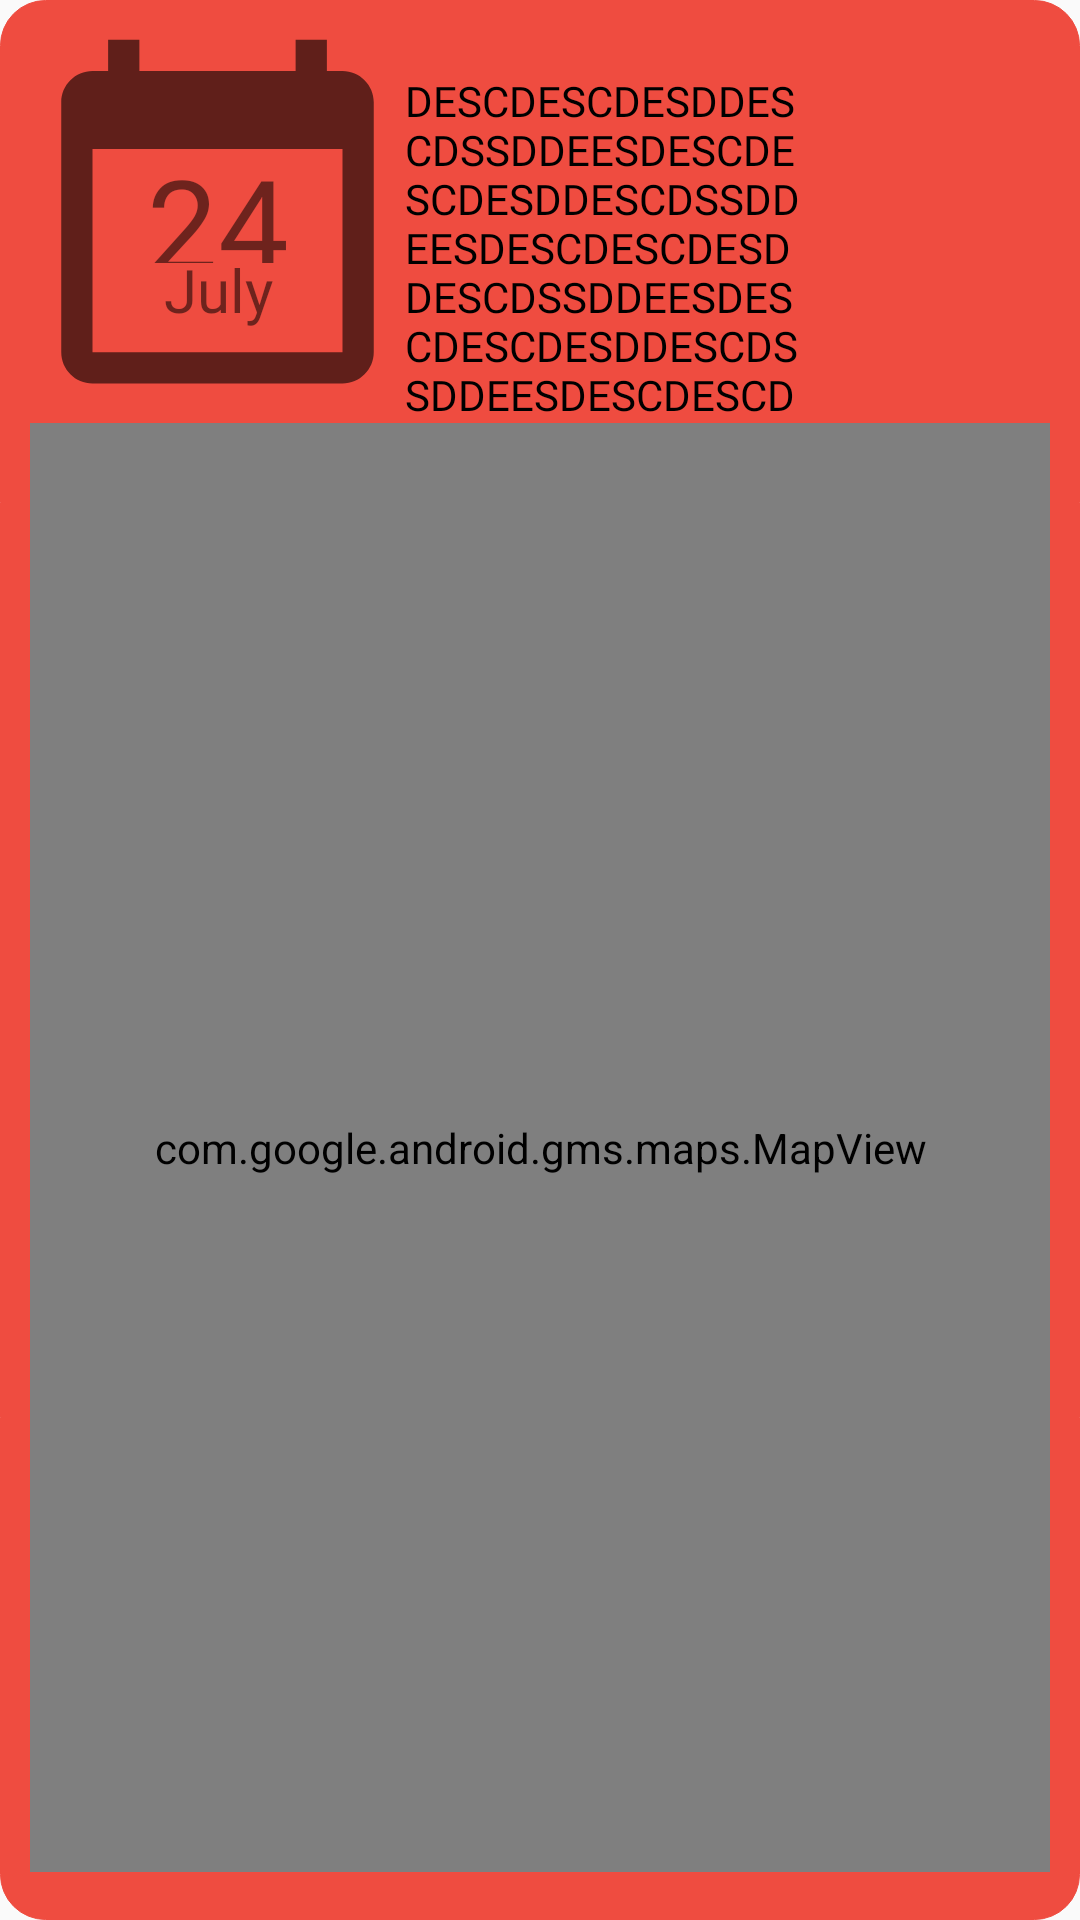

Here is an Android app screen rendered from its layout file. Give the layout XML and the strings, colors and styles it references.
<!-- AndroidManifest.xml: application theme AppTheme -->
<!-- res/layout/group_meeting_detailes_holder.xml -->
<?xml version="1.0" encoding="utf-8"?>
<androidx.constraintlayout.widget.ConstraintLayout
    xmlns:android="http://schemas.android.com/apk/res/android"
    xmlns:app="http://schemas.android.com/apk/res-auto"
    xmlns:tools="http://schemas.android.com/tools"
    android:layout_width="match_parent"
    android:layout_height="match_parent"
    android:background="@drawable/main_app_design"
    android:backgroundTint="@color/colorAlt">

    <ImageView
        android:id="@+id/imageView4"
        android:layout_width="125dp"
        android:layout_height="125dp"
        android:layout_marginTop="8dp"
        android:src="@drawable/calendar_150"
        app:layout_constraintStart_toStartOf="parent"
        app:layout_constraintTop_toTopOf="parent" />

    <TextView
        android:id="@+id/group_meetings_day_textView"
        android:layout_width="wrap_content"
        android:layout_height="42dp"
        android:fontFamily="@font/archivo_black"
        android:text="24"
        android:textSize="42sp"
        app:layout_constraintBottom_toBottomOf="@+id/imageView4"
        app:layout_constraintEnd_toEndOf="@+id/imageView4"
        app:layout_constraintStart_toStartOf="@+id/imageView4"
        app:layout_constraintTop_toTopOf="parent" />

    <TextView
        android:id="@+id/group_meetings_month_textView"
        android:layout_width="wrap_content"
        android:layout_height="wrap_content"
        android:layout_marginTop="-5dp"
        android:text="July"
        android:textSize="20sp"
        app:layout_constraintEnd_toEndOf="@+id/group_meetings_day_textView"
        app:layout_constraintStart_toStartOf="@+id/group_meetings_day_textView"
        app:layout_constraintTop_toBottomOf="@+id/group_meetings_day_textView" />

    <ImageView
        android:id="@+id/group_meetings_subject_imageView"
        android:layout_width="75dp"
        android:layout_height="100dp"
        app:layout_constraintBottom_toBottomOf="@+id/imageView4"
        app:layout_constraintEnd_toEndOf="parent"
        app:layout_constraintTop_toTopOf="@+id/imageView4"
        app:srcCompat="@drawable/groups_subjects" />

    <TextView
        android:id="@+id/group_meetings_description_textView"
        android:layout_width="0dp"
        android:layout_height="wrap_content"
        android:layout_marginTop="16dp"
        android:layout_marginEnd="8dp"
        android:text="DESCDESCDESDDESCDSSDDEESDESCDESCDESDDESCDSSDDEESDESCDESCDESDDESCDSSDDEESDESCDESCDESDDESCDSSDDEESDESCDESCDESC"
        android:textColor="#000000"
        app:layout_constraintEnd_toStartOf="@+id/group_meetings_subject_imageView"
        app:layout_constraintStart_toEndOf="@+id/imageView4"
        app:layout_constraintTop_toTopOf="@+id/imageView4" />

    <com.google.android.gms.maps.MapView
        android:id="@+id/group_meetings_mapView"
        android:layout_width="0dp"
        android:layout_height="0dp"
        android:layout_marginTop="8dp"
        android:layout_marginBottom="16dp"
        app:layout_constraintBottom_toBottomOf="parent"
        app:layout_constraintEnd_toEndOf="parent"
        app:layout_constraintStart_toStartOf="parent"
        app:layout_constraintTop_toBottomOf="@+id/imageView4" />

</androidx.constraintlayout.widget.ConstraintLayout>
<!-- resources referenced by this layout -->
<resources>
  <color name="colorAlt">#EF4C40</color>
  <!-- drawable calendar_150 (drawable) -->
  <vector android:height="150dp" android:tint="?attr/colorControlNormal"
      android:viewportHeight="24" android:viewportWidth="24"
      android:width="150dp" xmlns:android="http://schemas.android.com/apk/res/android">
      <path android:fillColor="@android:color/white" android:pathData="M20,3h-1L19,1h-2v2L7,3L7,1L5,1v2L4,3c-1.1,0 -2,0.9 -2,2v16c0,1.1 0.9,2 2,2h16c1.1,0 2,-0.9 2,-2L22,5c0,-1.1 -0.9,-2 -2,-2zM20,21L4,21L4,8h16v13z"/>
  </vector>
  <!-- drawable main_app_design (drawable) -->
  <?xml version="1.0" encoding="utf-8"?>
  <shape xmlns:android="http://schemas.android.com/apk/res/android"
      android:shape="rectangle">
      <solid android:color="@color/background" />
      <padding
          android:left="10dp"
          android:right="10dp" />
      <corners android:radius="15dp" />
      <stroke android:color="@color/oppBackground"
          android:width="0.3dp">
      </stroke>
  </shape>
  <style name="AppTheme" parent="Theme.AppCompat.Light.NoActionBar">
          
          <item name="windowActionBar">false</item>
          <item name="windowNoTitle">true</item>
          <item name="colorPrimary">@color/colorPrimary</item>
          <item name="colorPrimaryDark">@color/backgroundSec</item>
          <item name="colorAccent">@color/colorAccent</item>
          <item name="android:navigationBarColor">@color/backgroundSec</item>
          <item name="fontFamily">@font/gotham_medium</item>
          <item name="textAllCaps">false</item>
      </style>
  <color name="background">#FFFFFF</color>
  <color name="oppBackground">#202020</color>
  <color name="colorPrimary">#FFA952</color>
  <color name="backgroundSec">#9F9F9F</color>
  <color name="colorAccent">#FFA952</color>
</resources>
